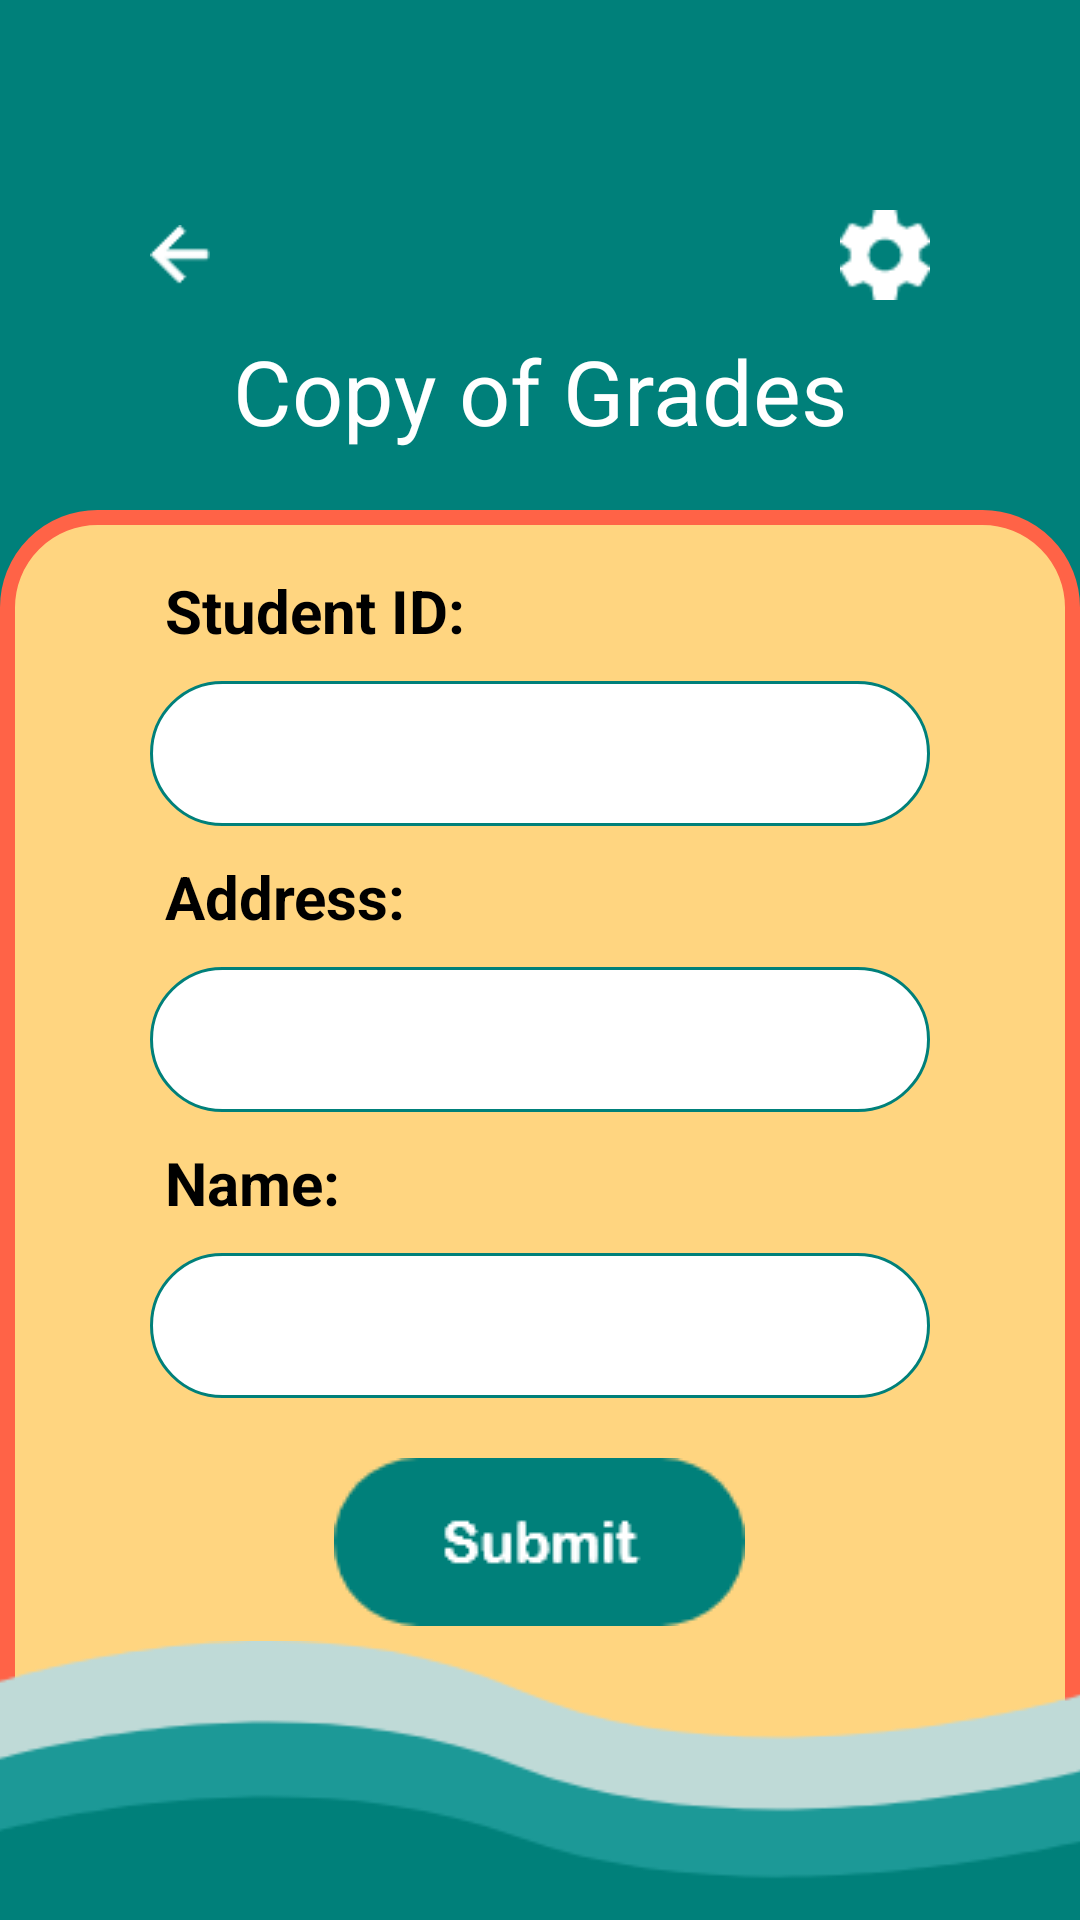

Produce the Android XML layout that renders to this screen, including the resource entries it uses.
<!-- AndroidManifest.xml: application theme Theme.UniTrack -->
<!-- res/layout/activity_user_form2.xml -->
<?xml version="1.0" encoding="utf-8"?>
<RelativeLayout xmlns:android="http://schemas.android.com/apk/res/android"
    xmlns:app="http://schemas.android.com/apk/res-auto"
    xmlns:tools="http://schemas.android.com/tools"
    android:layout_width="match_parent"
    android:layout_height="match_parent"
    android:background="#00807A"
    tools:context=".User_Form">

    <ImageView
        android:layout_width="20dp"
        android:layout_height="20dp"
        android:layout_marginLeft="50dp"
        android:layout_marginTop="75dp"
        android:background="@drawable/arrow_back"
        android:onClick="Back"/>

    <ImageView
        android:id="@+id/settings"
        android:layout_width="30dp"
        android:layout_height="30dp"
        android:layout_alignParentRight="true"
        android:layout_marginTop="70dp"
        android:layout_marginRight="50dp"
        android:background="@drawable/settings"
        android:onClick="Setting"/>

    <ImageView
        android:layout_width="match_parent"
        android:layout_height="550dp"
        android:layout_below="@id/settings"
        android:layout_alignParentBottom="true"
        android:layout_marginTop="70dp"
        android:layout_marginBottom="-20dp"
        android:background="@drawable/dashboard_bg">

    </ImageView>

    <TextView
        android:id="@+id/TVCopyOfGrades"
        android:layout_width="wrap_content"
        android:layout_height="wrap_content"
        android:layout_below="@id/settings"
        android:layout_centerHorizontal="true"
        android:layout_marginTop="10dp"
        android:text="Copy of Grades"
        android:textColor="#fff"
        android:textSize="30dp" />


    <TextView
        android:id="@+id/TVStudentID"
        android:layout_width="wrap_content"
        android:layout_height="wrap_content"
        android:layout_below="@id/settings"
        android:layout_marginLeft="55dp"
        android:layout_marginTop="90dp"
        android:text="Student ID:"
        android:textColor="#000"
        android:textSize="20dp"
        android:textStyle="bold" />

    <EditText
        android:id="@+id/etStudentID"
        android:layout_width="match_parent"
        android:layout_height="wrap_content"
        android:layout_below="@id/TVStudentID"
        android:layout_marginLeft="50dp"
        android:layout_marginTop="10dp"
        android:layout_marginRight="50dp"
        android:background="@drawable/custom_input"
        android:inputType="textEmailAddress"
        android:paddingStart="12dp"
        android:paddingTop="12dp"
        android:paddingEnd="12dp"
        android:paddingBottom="12dp" />

    <TextView
        android:id="@+id/TVStudentAdd"
        android:layout_width="wrap_content"
        android:layout_height="wrap_content"
        android:layout_below="@id/etStudentID"
        android:layout_marginLeft="55dp"
        android:layout_marginTop="10dp"
        android:text="Address:"
        android:textColor="#000"
        android:textSize="20dp"
        android:textStyle="bold" />

    <EditText
        android:id="@+id/etStudentAdd"
        android:background="@drawable/custom_input"
        android:layout_width="match_parent"
        android:layout_height="wrap_content"
        android:layout_below="@id/TVStudentAdd"
        android:inputType="textEmailAddress"
        android:paddingStart="12dp"
        android:paddingTop="12dp"
        android:paddingEnd="12dp"
        android:paddingBottom="12dp"
        android:layout_marginLeft="50dp"
        android:layout_marginTop="10dp"
        android:layout_marginRight="50dp" />

    <TextView
        android:id="@+id/TVStudentName"
        android:layout_width="wrap_content"
        android:layout_height="wrap_content"
        android:layout_below="@id/etStudentAdd"
        android:layout_marginLeft="55dp"
        android:layout_marginTop="10dp"
        android:text="Name:"
        android:textColor="#000"
        android:textSize="20dp"
        android:textStyle="bold" />

    <EditText
        android:id="@+id/etStudentName"
        android:background="@drawable/custom_input"
        android:layout_width="match_parent"
        android:layout_height="wrap_content"
        android:layout_below="@id/TVStudentName"
        android:inputType="textEmailAddress"
        android:paddingStart="12dp"
        android:paddingTop="12dp"
        android:paddingEnd="12dp"
        android:paddingBottom="12dp"
        android:layout_marginLeft="50dp"
        android:layout_marginTop="10dp"
        android:layout_marginRight="50dp" />

    <ImageView
        android:id="@+id/btnSubmit"
        android:layout_width="wrap_content"
        android:layout_height="wrap_content"
        android:layout_below="@id/etStudentName"
        android:layout_centerHorizontal="true"
        android:layout_marginTop="20dp"
        android:onClick="BtnSubmit"
        android:background="@drawable/submit" />

    <ImageView
        android:layout_width="wrap_content"
        android:layout_height="wrap_content"
        android:layout_below="@+id/btnSubmit"
        android:layout_alignParentBottom="true"
        android:layout_marginLeft="-10dp"
        android:layout_marginTop="5dp"
        android:layout_marginRight="-10dp"
        android:layout_marginBottom="-150dp"
        android:background="@drawable/post_wave">

    </ImageView>



</RelativeLayout>
<!-- resources referenced by this layout -->
<resources>
  <!-- drawable arrow_back: png bitmap (drawable, 393 bytes) -->
  <!-- drawable custom_input (drawable) -->
  <?xml version="1.0" encoding="utf-8"?>
  <selector xmlns:android="http://schemas.android.com/apk/res/android">
  
      <item android:state_enabled="true" android:state_focused="true">
          <shape android:shape="rectangle">
              <solid android:color="@android:color/white"/>
              <corners android:radius="30dp"/>
              <stroke android:color="#00807A" android:width="1dp"/>
          </shape>
      </item>
  
      <item android:state_enabled="true" >
          <shape android:shape="rectangle">
              <solid android:color="@android:color/white"/>
              <corners android:radius="30dp"/>
              <stroke android:color="#00807A" android:width="1dp"/>
          </shape>
  
      </item>
  
  </selector>
  <!-- drawable dashboard_bg (drawable) -->
  <?xml version="1.0" encoding="utf-8"?>
  <shape xmlns:android="http://schemas.android.com/apk/res/android">
  
      <stroke android:color="#FF6347" android:width="5dp"/>
      <solid android:color="#FFD580"/>
      <corners android:topRightRadius="30dp"
          android:topLeftRadius="30dp"/>
  
  </shape>
  <!-- drawable post_wave: png bitmap (drawable, 9295 bytes) -->
  <!-- drawable settings: png bitmap (drawable, 653 bytes) -->
  <!-- drawable submit: png bitmap (drawable, 1971 bytes) -->
  <style name="Theme.UniTrack" parent="Theme.AppCompat.DayNight.NoActionBar">
          
          <item name="colorPrimary">@color/purple_500</item>
          <item name="colorPrimaryVariant">@color/purple_700</item>
          <item name="colorOnPrimary">@color/white</item>
          
          <item name="colorSecondary">@color/teal_200</item>
          <item name="colorSecondaryVariant">@color/teal_700</item>
          <item name="colorOnSecondary">@color/black</item>
          
          <item name="android:statusBarColor" tools:targetApi="l">?attr/colorPrimaryVariant</item>
          
      </style>
  <!-- not gathered from this repository: default colours our renderer supplied (Android Studio template values) -->
  <color name="purple_500">#FF6200EE</color>
  <color name="purple_700">#FF3700B3</color>
  <color name="teal_200">#FF03DAC5</color>
  <color name="teal_700">#FF018786</color>
  <color name="black">#FF000000</color>
  <color name="white">#FFFFFFFF</color>
</resources>
